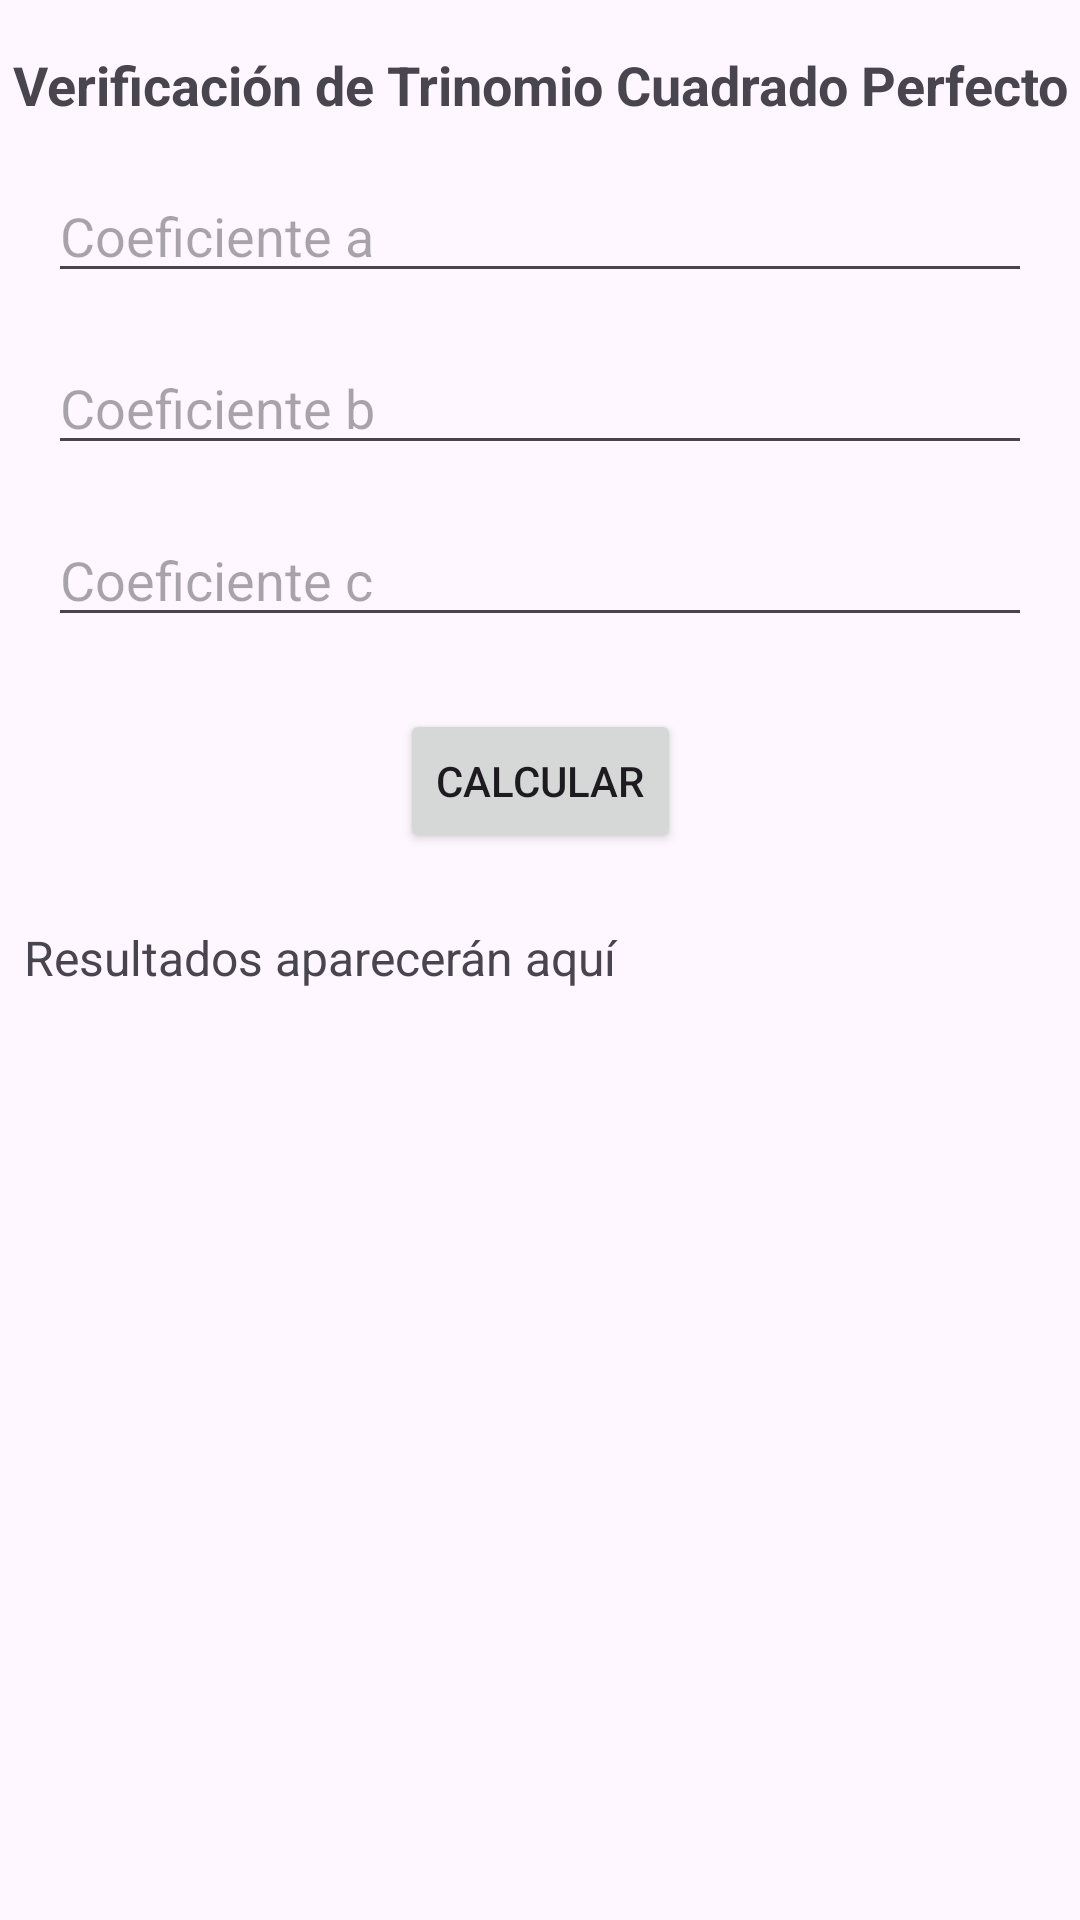

Produce the Android XML layout that renders to this screen, including the resource entries it uses.
<!-- AndroidManifest.xml: application theme Theme.ExamenConsumoMovil -->
<!-- res/layout/activity_trinomio.xml -->
<?xml version="1.0" encoding="utf-8"?>
<androidx.constraintlayout.widget.ConstraintLayout
    xmlns:android="http://schemas.android.com/apk/res/android"
    xmlns:app="http://schemas.android.com/apk/res-auto"
    xmlns:tools="http://schemas.android.com/tools"
    android:layout_width="match_parent"
    android:layout_height="match_parent"
    tools:context=".Trinomio">

    <TextView
        android:id="@+id/tvTitle"
        android:layout_width="0dp"
        android:layout_height="wrap_content"
        android:text="Verificación de Trinomio Cuadrado Perfecto"
        android:textSize="18sp"
        android:textStyle="bold"
        android:gravity="center"
        android:layout_marginTop="16dp"
        app:layout_constraintTop_toTopOf="parent"
        app:layout_constraintStart_toStartOf="parent"
        app:layout_constraintEnd_toEndOf="parent" />

    <EditText
        android:id="@+id/edtA"
        android:layout_width="0dp"
        android:layout_height="wrap_content"
        android:hint="Coeficiente a"
        android:inputType="number"
        android:layout_marginTop="16dp"
        app:layout_constraintTop_toBottomOf="@id/tvTitle"
        app:layout_constraintStart_toStartOf="parent"
        app:layout_constraintEnd_toEndOf="parent"
        android:layout_marginHorizontal="16dp" />

    <EditText
        android:id="@+id/edtB"
        android:layout_width="0dp"
        android:layout_height="wrap_content"
        android:hint="Coeficiente b"
        android:inputType="number"
        android:layout_marginTop="16dp"
        app:layout_constraintTop_toBottomOf="@id/edtA"
        app:layout_constraintStart_toStartOf="parent"
        app:layout_constraintEnd_toEndOf="parent"
        android:layout_marginHorizontal="16dp" />

    <EditText
        android:id="@+id/edtC"
        android:layout_width="0dp"
        android:layout_height="wrap_content"
        android:hint="Coeficiente c"
        android:inputType="number"
        android:layout_marginTop="16dp"
        app:layout_constraintTop_toBottomOf="@id/edtB"
        app:layout_constraintStart_toStartOf="parent"
        app:layout_constraintEnd_toEndOf="parent"
        android:layout_marginHorizontal="16dp" />

    <Button
        android:id="@+id/btnCalcular"
        android:layout_width="wrap_content"
        android:layout_height="wrap_content"
        android:text="Calcular"
        android:layout_marginTop="24dp"
        app:layout_constraintTop_toBottomOf="@id/edtC"
        app:layout_constraintStart_toStartOf="parent"
        app:layout_constraintEnd_toEndOf="parent" />

    <ScrollView
        android:id="@+id/scrollViewResultado"
        android:layout_width="0dp"
        android:layout_height="0dp"
        android:layout_marginTop="16dp"
        app:layout_constraintTop_toBottomOf="@id/btnCalcular"
        app:layout_constraintStart_toStartOf="parent"
        app:layout_constraintEnd_toEndOf="parent"
        app:layout_constraintBottom_toBottomOf="parent">

        <TextView
            android:id="@+id/txtResultado"
            android:layout_width="match_parent"
            android:layout_height="wrap_content"
            android:text="Resultados aparecerán aquí"
            android:textSize="16sp"
            android:padding="8dp" />
    </ScrollView>

</androidx.constraintlayout.widget.ConstraintLayout>
<!-- resources referenced by this layout -->
<resources>
  <style name="Theme.ExamenConsumoMovil" parent="Base.Theme.ExamenConsumoMovil" />
  <style name="Base.Theme.ExamenConsumoMovil" parent="Theme.Material3.DayNight.NoActionBar">
          
          
      </style>
</resources>
